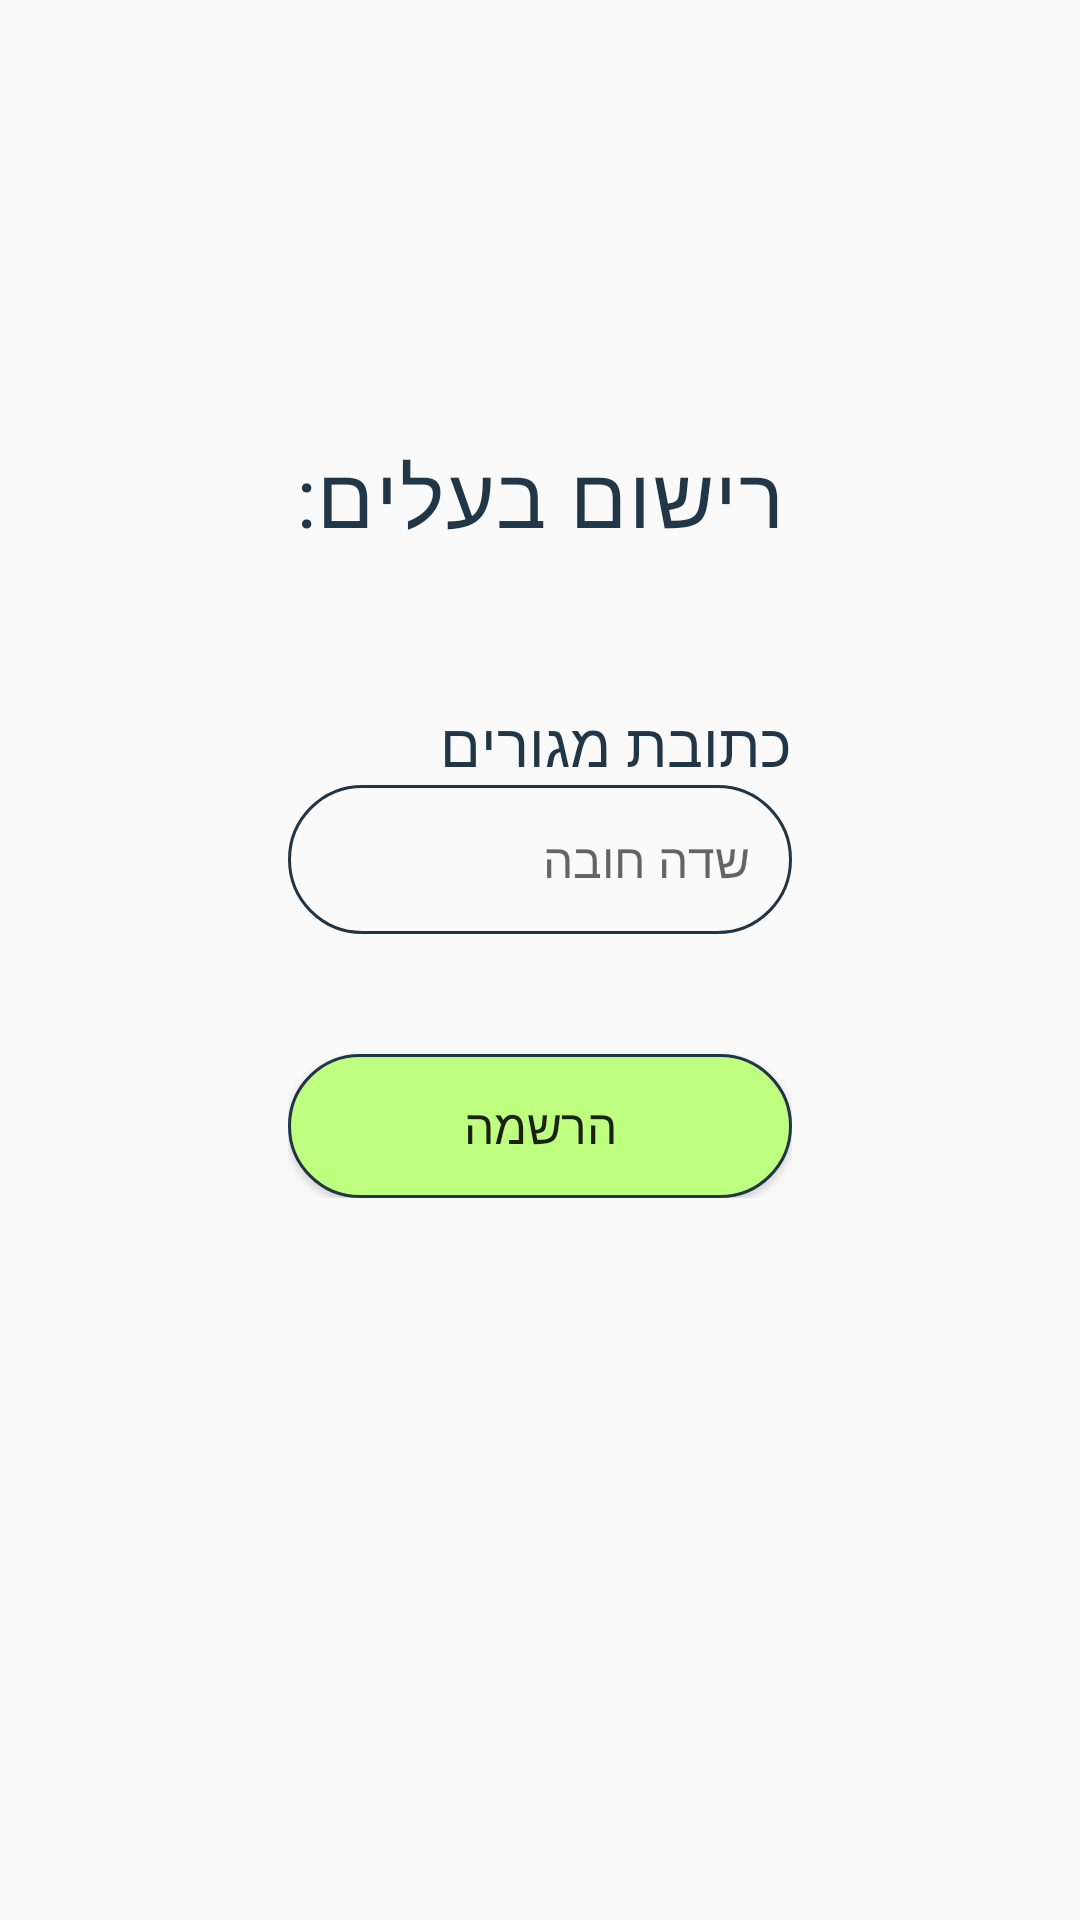

The Android layout XML behind this screen, and the referenced resources:
<!-- AndroidManifest.xml: application theme Theme.AppCompat.Light -->
<!-- res/layout/activity_owner_signup.xml -->
<?xml version="1.0" encoding="utf-8"?>
<ScrollView
    xmlns:android="http://schemas.android.com/apk/res/android"
    android:layout_width="match_parent"
    android:layout_height="match_parent"
    android:padding="16dp"
    android:background="@drawable/background">

    <LinearLayout
        android:layout_width="match_parent"
        android:layout_height="wrap_content"
        android:orientation="vertical"
        android:padding="80dp">
        <TextView
            android:layout_width="match_parent"
            android:layout_height="wrap_content"
            android:layout_marginBottom="20dp"
            android:text="@string/title_activity_pet_sign_up"
            android:textColor="#213646"
            android:gravity="center"
            android:layout_marginTop="50dp"
            android:textSize="28sp"
            style="@style/titles"/>

        <TextView
            android:layout_width="match_parent"
            android:layout_height="match_parent"
            android:text="@string/fui_address_hint"
            android:textColor="#213646"
            android:layout_marginTop="30dp"
            android:textSize="20sp"
            android:fontFamily="@font/roberto"/>

        <EditText
            android:id="@+id/homeAddress"
            android:layout_width="match_parent"
            android:layout_height="wrap_content"
            android:layout_marginBottom="16dp"
            android:gravity="center_vertical|start"
            android:autofillHints="postalAddress"
            android:background="@drawable/rounded_corner"
            android:hint="@string/mandatory_filed"
            android:inputType="textPostalAddress"
            android:padding="14dp"
            android:layout_gravity="center_horizontal"
            android:textSize="16sp" />

        <TextView
            android:id="@+id/errorMessage"
            android:layout_width="wrap_content"
            android:layout_height="wrap_content"
            android:textColor="#161313"
            android:visibility="gone"
            android:text="@string/not_all_fields_filled" />

        <Button
            android:id="@+id/nextButton"
            android:layout_width="match_parent"
            android:layout_height="wrap_content"
            android:layout_marginTop="24dp"
            android:text="@string/action_sign_in_short"
            android:textSize="16sp"
            android:gravity="center"
            android:background="@drawable/rounded_bottom"/>
    </LinearLayout>
</ScrollView>
<!-- resources referenced by this layout -->
<resources>
  <!-- drawable rounded_bottom (drawable) -->
  <shape xmlns:android="http://schemas.android.com/apk/res/android"
      android:shape="rectangle">
  
      
      <solid android:color="#BFFF80" />
  
      
      <stroke android:width="1dip" android:color="#203545"/>
  
      
      <corners android:radius="25dp" />
  
      
      <padding android:left="12dp" android:right="12dp"
          android:top="8dp" android:bottom="8dp"/>
  
      
      <item android:state_pressed="true">
          <shape android:shape="rectangle">
              <solid android:color="#388E3C"/>
              <corners android:radius="25dp"/>
          </shape>
      </item>
  </shape>
  <!-- drawable rounded_corner (drawable) -->
  <?xml version="1.0" encoding="utf-8"?>
  <shape xmlns:android="http://schemas.android.com/apk/res/android"
      android:shape="rectangle"
      >
      <corners android:radius="340dp"/>
      <stroke android:width="1dip" android:color="#203545"/>
  
  </shape>
  <string name="action_sign_in_short">הרשמה</string>
  <string name="fui_address_hint">כתובת מגורים</string>
  <string name="mandatory_filed">שדה חובה</string>
  <string name="not_all_fields_filled">לא כל השדות מלאים</string>
  <string name="title_activity_pet_sign_up">רישום בעלים:</string>
  <style name="titles">
          
          <item name="android:textColor">#FF000000</item>
          
          <item name="android:textSize">24sp</item>
          
          <item name="android:fontFamily">@font/roberto</item>
          
          <item name="android:gravity">center</item>
          
          <item name="android:letterSpacing">0.02</item>
          
          <item name="android:layout_marginBottom">16dp</item>
      </style>
</resources>
